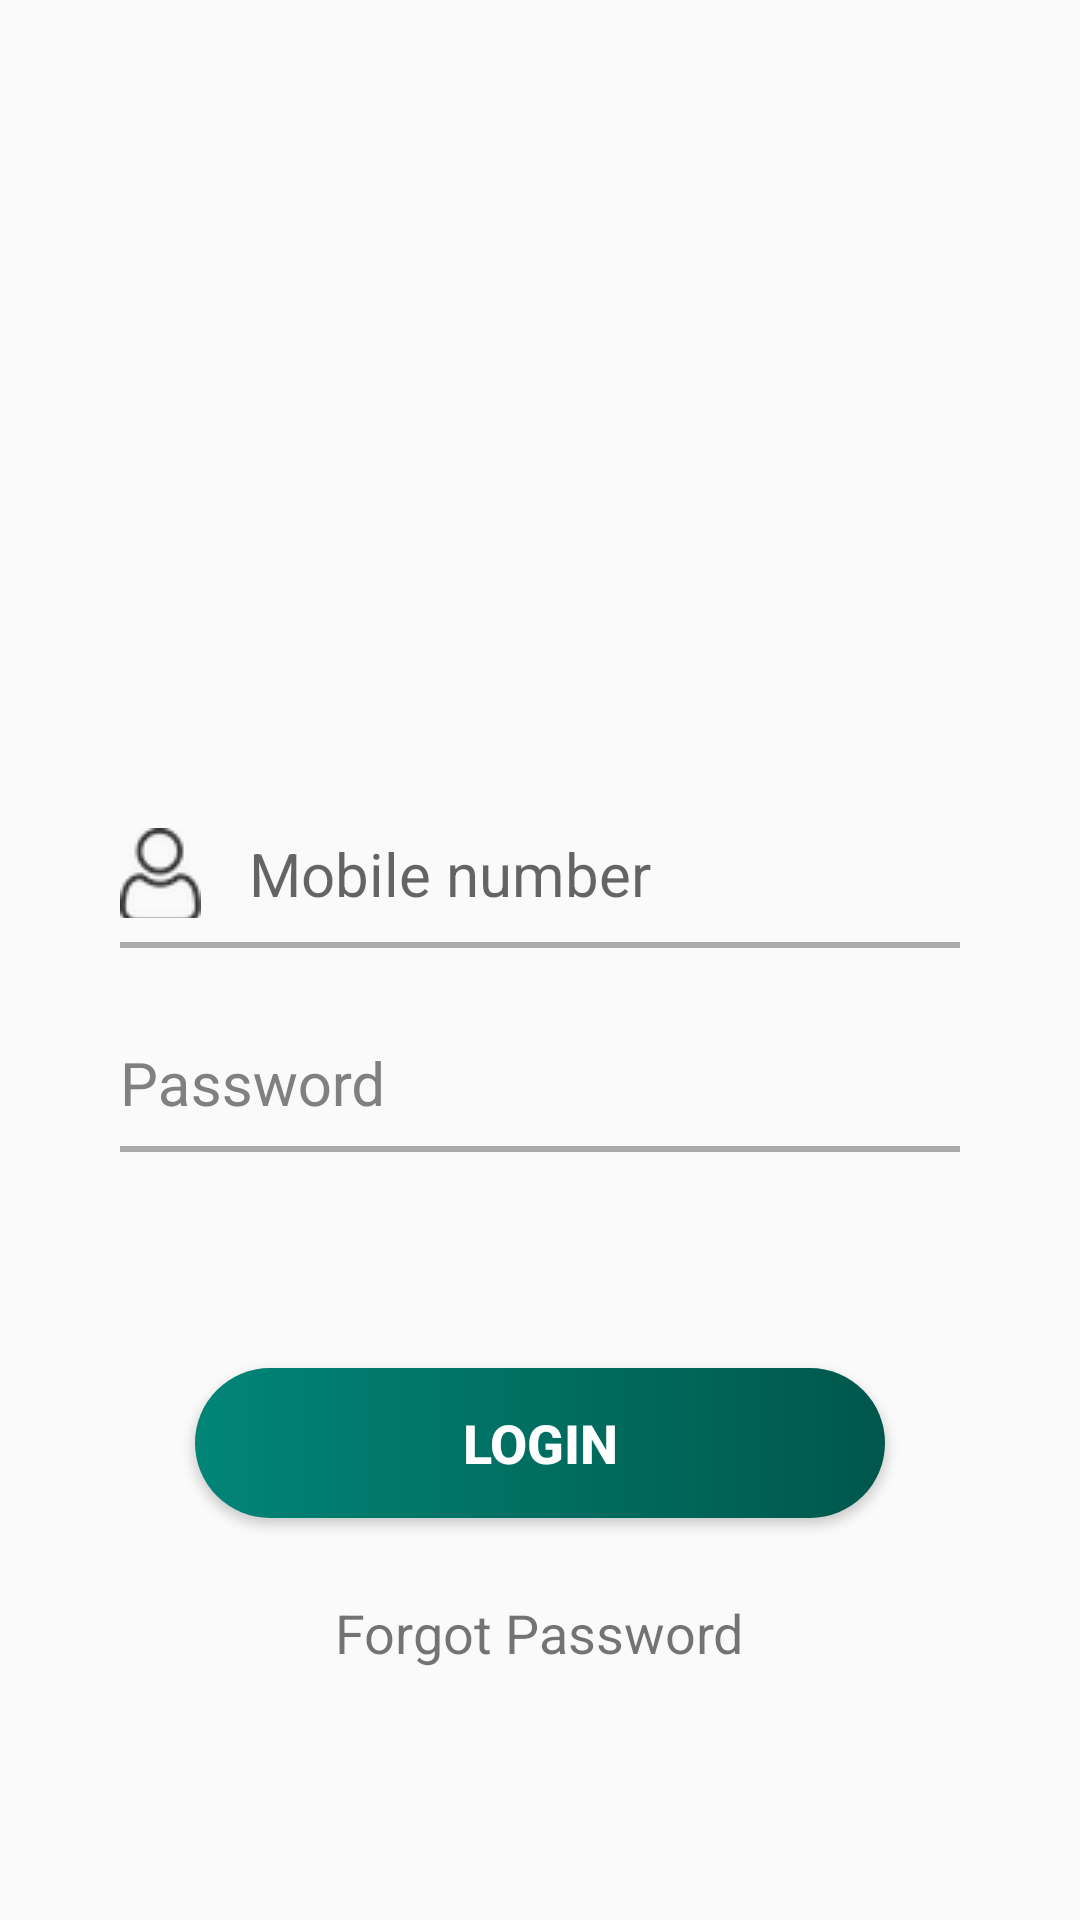

Android layout source for this screen:
<!-- AndroidManifest.xml: application theme AppTheme -->
<!-- res/layout/fragment_login.xml -->
<?xml version="1.0" encoding="utf-8"?>
<RelativeLayout xmlns:android="http://schemas.android.com/apk/res/android"
    xmlns:app="http://schemas.android.com/apk/res-auto"
    xmlns:tools="http://schemas.android.com/tools"
    android:layout_width="match_parent"
    android:layout_height="match_parent"
    tools:context="com.example.authentication.AuthenticationActivity">

    <androidx.appcompat.widget.LinearLayoutCompat
        android:layout_width="match_parent"
        android:layout_height="wrap_content"
        android:orientation="vertical"
        android:id="@+id/login_stuff"
        android:layout_centerInParent="true"
        android:layout_margin="40dp">
        <com.google.android.material.textfield.TextInputLayout
            android:layout_width="match_parent"
            android:layout_height="50dp"
            android:hint="Mobile number"
            app:hintTextColor="@color/colorPrimary">

            <com.google.android.material.textfield.TextInputEditText
                android:layout_width="match_parent"
                android:layout_height="50dp"
                android:id="@+id/user_name"
                style="@style/TextAppearance.AppCompat"
                android:textColorHint="@color/gray"
                android:text=""
                android:drawableLeft="@drawable/user_login"
                android:drawablePadding="16dp"
                android:textSize="20sp"
                android:maxLength="10"
                android:digits="0123456789"
                android:inputType="phone"
                android:background="@null"/>

        </com.google.android.material.textfield.TextInputLayout>

        <View
            android:layout_width="match_parent"
            android:layout_height="2dp"
            android:layout_marginTop="8dp"
            android:layout_marginBottom="8dp"
            android:background="@android:color/darker_gray"/>

        <com.google.android.material.textfield.TextInputLayout
            android:layout_width="match_parent"
            android:layout_height="50dp"
            android:hint="@string/password_hint"
            app:hintTextColor="@color/colorPrimary"
            app:hintTextAppearance="@style/TextAppearance.AppCompat"
            android:textColorHint="@color/gray"
            app:hintEnabled="true">

            <com.google.android.material.textfield.TextInputEditText
                android:layout_width="match_parent"
                android:layout_height="50dp"
                android:id="@+id/password"
                android:inputType="textPassword"
                android:textColorHint="@color/gray"
                android:drawableLeft="@drawable/password"
                android:drawablePadding="16dp"
                android:text=""
                android:textSize="20sp"
                android:background="@null"/>
        </com.google.android.material.textfield.TextInputLayout>
        <View
            android:layout_width="match_parent"
            android:layout_height="2dp"
            android:layout_marginTop="8dp"
            android:background="@android:color/darker_gray"/>

    </androidx.appcompat.widget.LinearLayoutCompat>

    <androidx.appcompat.widget.AppCompatButton
        android:id="@+id/login_button"
        android:text="@string/login"
        android:layout_below="@id/login_stuff"
        style="@style/submit_button"/>

    <androidx.appcompat.widget.AppCompatTextView
        android:layout_width="wrap_content"
        android:layout_height="wrap_content"
        android:id="@+id/forgot_pwd"
        android:text="@string/forgot_password"
        android:layout_centerHorizontal="true"
        android:layout_below="@id/login_button"
        android:layout_marginTop="26dp"
        android:textSize="18sp"/>

</RelativeLayout>
<!-- resources referenced by this layout -->
<resources>
  <color name="colorPrimary">#008577</color>
  <color name="gray">#808080</color>
  <!-- drawable user_login: png bitmap (drawable, 1875 bytes) -->
  <string name="forgot_password">Forgot Password</string>
  <string name="login">Login</string>
  <string name="password_hint">Password</string>
  <style name="submit_button">
          <item name="android:layout_width">wrap_content</item>
          <item name="android:minWidth">230dp</item>
          <item name="android:minHeight">50dp</item>
          <item name="android:paddingLeft">30dp</item>
          <item name="android:paddingRight">30dp</item>
          <item name="android:layout_height">wrap_content</item>
          <item name="android:textColor">@android:color/white</item>
          <item name="android:textSize">18sp</item>
          <item name="android:background">@drawable/partial_rounded_edges</item>
          <item name="android:textStyle">bold|normal</item>
          <item name="android:gravity">center</item>
          <item name="android:layout_centerInParent">true</item>
          <item name="android:layout_marginTop">32dp</item>
      </style>
  <style name="AppTheme" parent="Theme.AppCompat.Light.DarkActionBar">
          
          <item name="colorPrimary">@color/colorPrimary</item>
          <item name="colorPrimaryDark">@color/colorPrimaryDark</item>
          <item name="colorAccent">@color/colorAccent</item>
      </style>
  <!-- drawable partial_rounded_edges (drawable) -->
  <?xml version="1.0" encoding="utf-8"?>
  <shape xmlns:android="http://schemas.android.com/apk/res/android"
      android:shape="rectangle" android:padding="10dp">
      
      <gradient
          android:angle="0"
          android:endColor="@color/colorPrimaryDark"
          android:startColor="@color/colorPrimary"
          android:type="linear" />
      <corners
          android:bottomRightRadius="80dp"
          android:bottomLeftRadius="80dp"
          android:topLeftRadius="80dp"
          android:topRightRadius="80dp"/>
  </shape>
  <color name="colorPrimaryDark">#00574B</color>
  <color name="colorAccent">#D81B60</color>
</resources>
